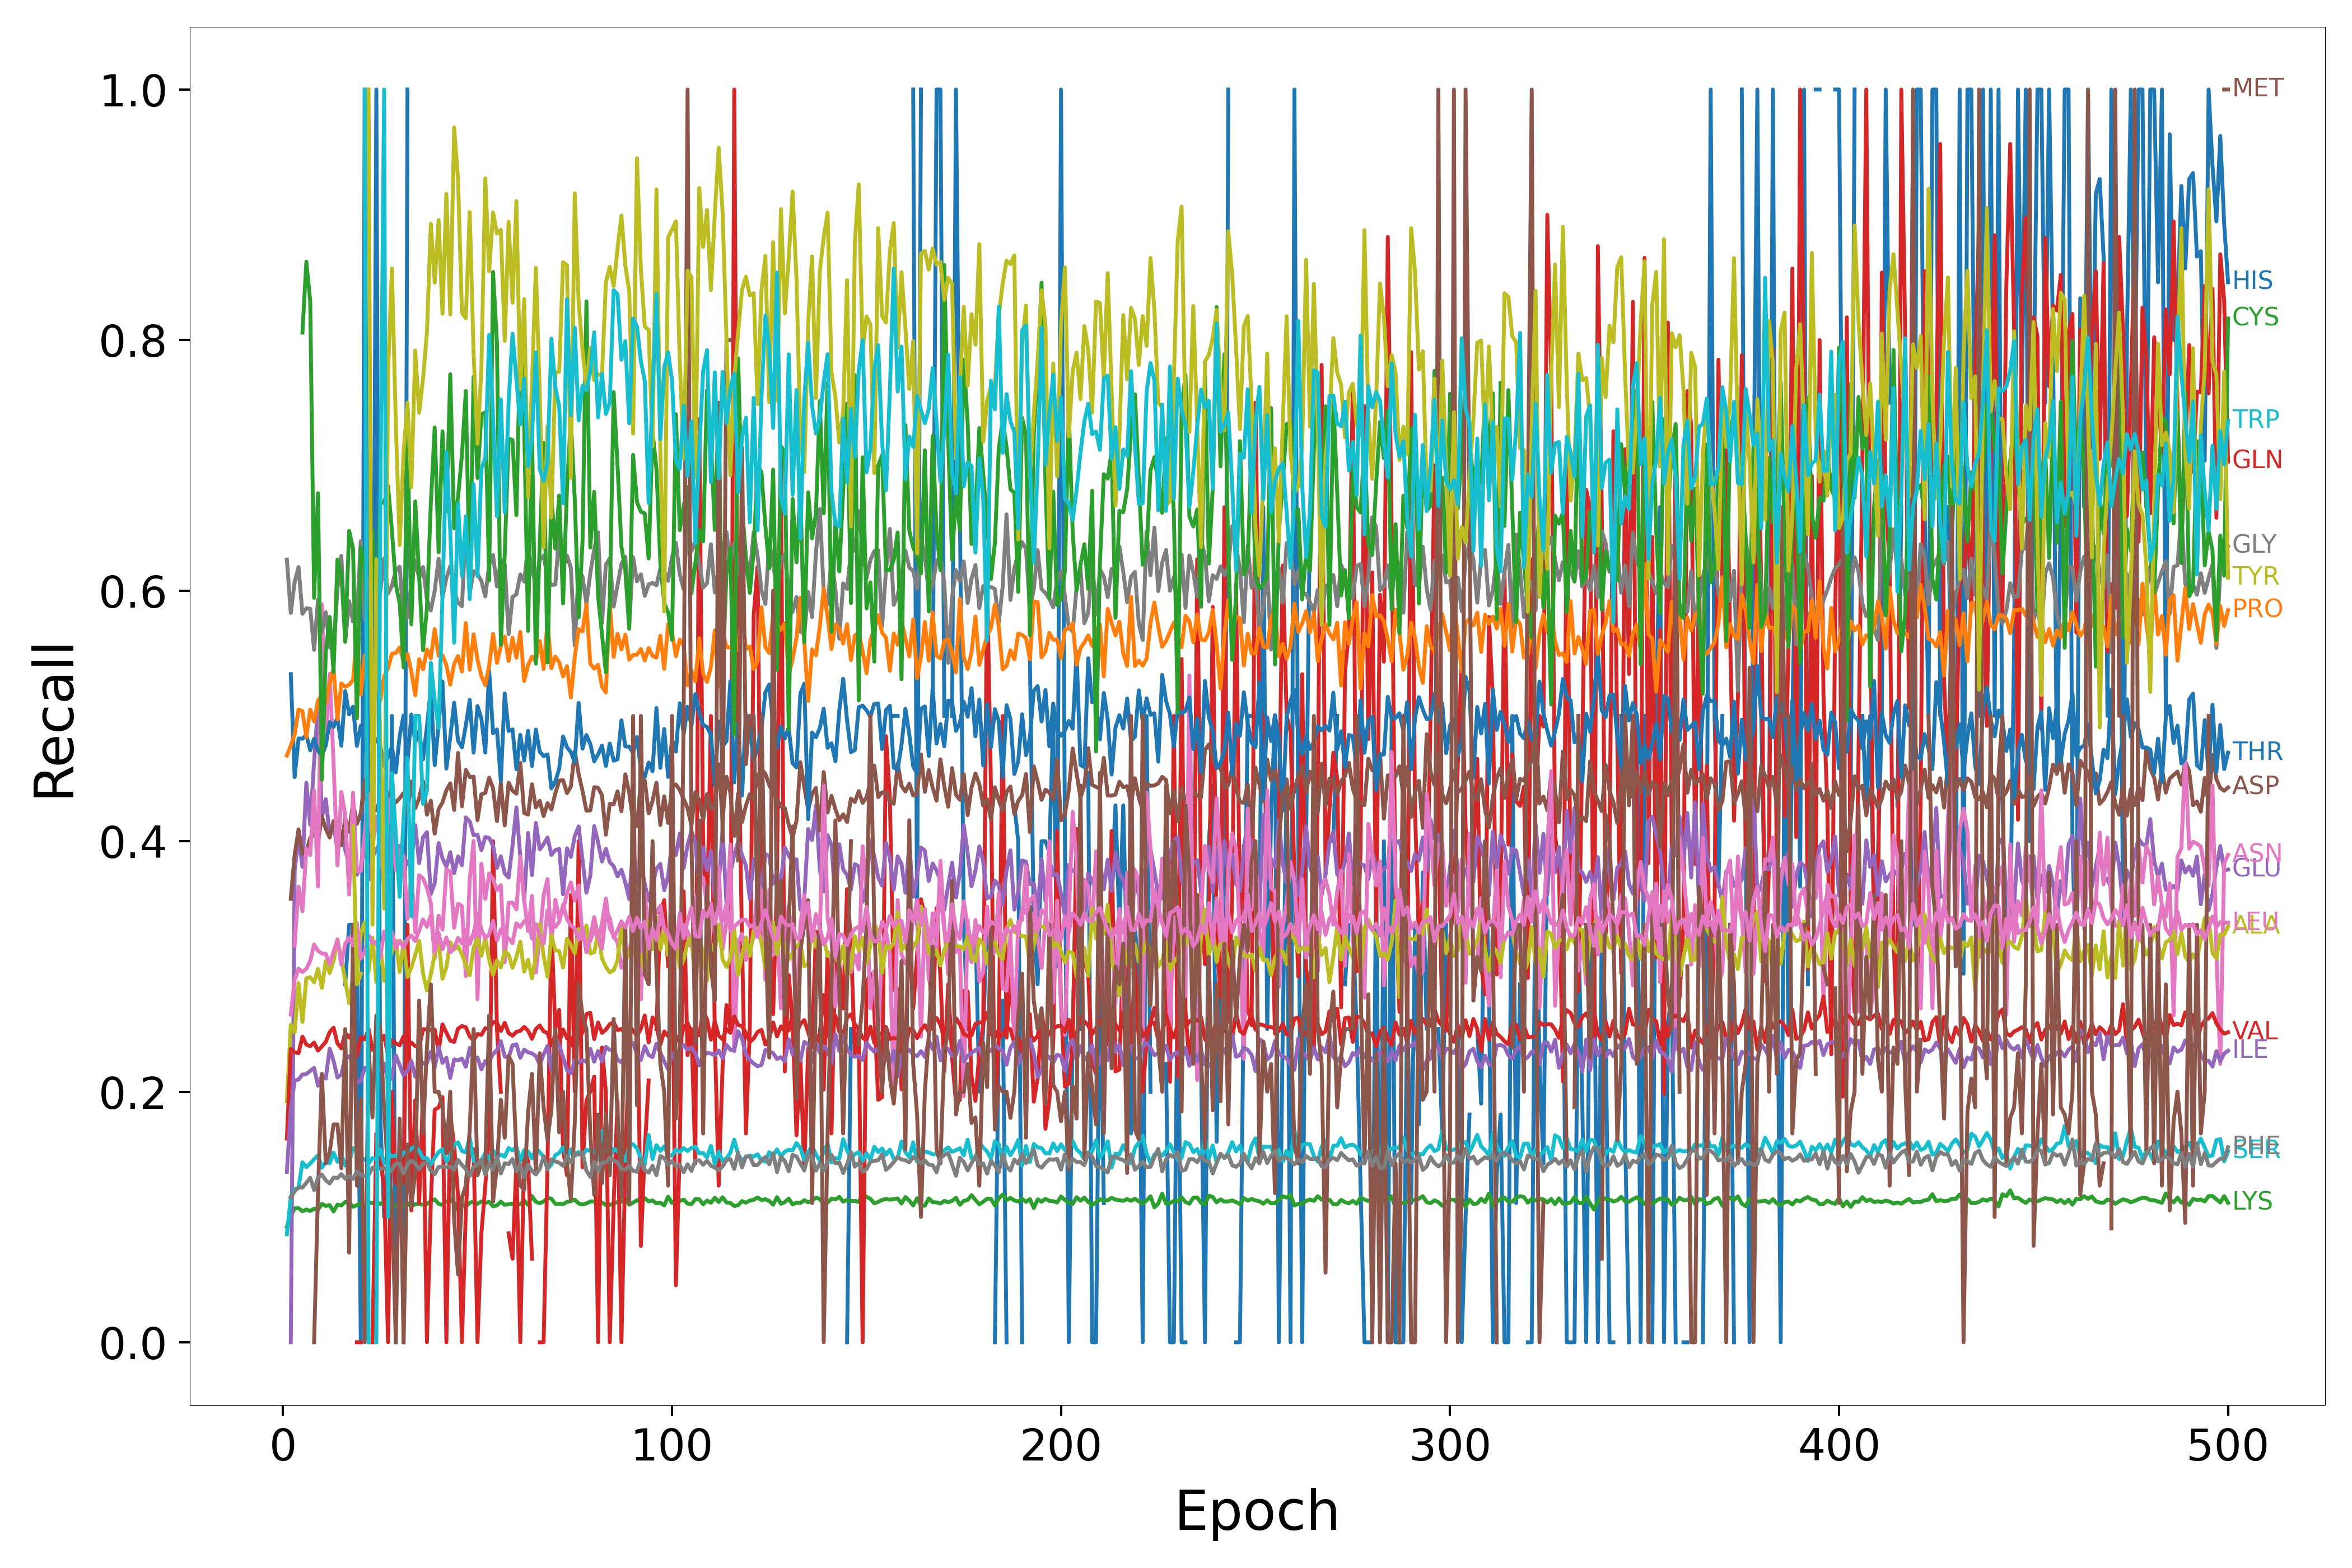

The table this chart was drawn from, first rows:
Epoch, HIS, ARG, LYS, GLN, GLU, ASP, ASN, GLY, ALA, SER, THR, PRO, CYS, VAL, ILE, MET, LEU, PHE, TYR, TRP
1, nan, nan, 0.09226, nan, nan, nan, nan, 0.6247, 0.1925, 0.08628, nan, 0.4684, nan, 0.1626, 0.136, nan, nan, nan, nan, nan
2, nan, nan, 0.1009, nan, 0.0, 0.354, nan, 0.5822, 0.2535, 0.1163, 0.5333, 0.4762, nan, 0.2341, 0.1862, nan, 0.2616, 0.1158, nan, nan
3, nan, nan, 0.107, nan, 0.3766, 0.389, 0.3167, 0.607, 0.2474, 0.1223, 0.4512, 0.4853, nan, 0.2314, 0.209, 0.0, 0.2892, 0.1206, nan, nan
4, nan, nan, 0.107, nan, 0.4036, 0.4094, 0.3636, 0.6188, 0.2867, 0.1233, 0.4819, 0.5051, nan, 0.2308, 0.2097, nan, 0.2983, 0.1236, nan, nan
5, nan, nan, 0.1046, nan, 0.3795, 0.3899, 0.344, 0.5815, 0.2557, 0.1437, 0.4818, 0.5037, 0.806, 0.244, 0.2137, nan, 0.2956, 0.1235, nan, nan
6, nan, nan, 0.1059, nan, 0.4467, 0.3919, 0.3942, 0.5859, 0.2906, 0.1398, 0.4846, 0.4829, 0.8626, 0.2376, 0.2141, nan, 0.2981, 0.1273, nan, nan
7, nan, nan, 0.1048, nan, 0.4131, 0.4026, 0.389, 0.5855, 0.2914, 0.1427, 0.4726, 0.5051, 0.8308, 0.2363, 0.2167, nan, 0.3045, 0.1313, nan, nan
8, nan, nan, 0.1066, nan, 0.4635, 0.4056, 0.4406, 0.5527, 0.2873, 0.1461, 0.4818, 0.4955, 0.5942, 0.2392, 0.219, 0.0, 0.3175, 0.1215, nan, nan
9, nan, nan, 0.1058, nan, 0.508, 0.3997, 0.3638, 0.5929, 0.2981, 0.1492, 0.4723, 0.5124, 0.6778, 0.2328, 0.2047, 0.12, 0.3125, 0.1314, nan, nan
10, nan, nan, 0.1105, nan, 0.4194, 0.4199, 0.5891, 0.5672, 0.2828, 0.1394, 0.4683, 0.5164, 0.449, 0.2362, 0.2127, 0.2143, 0.3103, 0.1338, 1.0, nan
11, nan, nan, 0.1088, nan, 0.4336, 0.4097, 0.4849, 0.5827, 0.3044, 0.1439, 0.4766, 0.5101, 0.5509, 0.2398, 0.2105, 0.1429, 0.31, 0.1293, nan, nan
12, nan, nan, 0.1094, nan, 0.4048, 0.4029, 0.5336, 0.5549, 0.2947, 0.1429, 0.4951, 0.5263, 0.579, 0.2475, 0.2343, 0.1515, 0.3017, 0.1268, nan, nan
13, nan, nan, 0.1044, nan, 0.4141, 0.4162, 0.4624, 0.5525, 0.3044, 0.1513, 0.4913, 0.5377, 0.5349, 0.2511, 0.2246, 0.1739, 0.3116, 0.1315, nan, nan
14, nan, nan, 0.1099, nan, 0.3926, 0.4155, 0.3806, 0.6014, 0.3216, 0.1441, 0.4987, 0.4971, 0.6248, 0.2387, 0.2113, 0.1739, 0.3213, 0.131, nan, nan
15, nan, nan, 0.1092, nan, 0.4079, 0.3969, 0.4393, 0.6277, 0.3059, 0.1496, 0.4762, 0.5259, 0.6141, 0.2346, 0.2137, 0.1389, 0.3015, 0.1343, nan, nan
16, 0.2857, nan, 0.112, nan, 0.393, 0.4182, 0.4212, 0.5594, 0.2887, 0.1411, 0.5198, 0.5232, 0.5591, 0.2471, 0.2278, 0.25, 0.3181, 0.1306, nan, nan
17, 0.3333, nan, 0.1115, 0.0, 0.3817, 0.4074, 0.3574, 0.5915, 0.2707, 0.1432, 0.5012, 0.5249, 0.6477, 0.2431, 0.2283, 0.07143, 0.3231, 0.1329, nan, nan
18, 0.3333, nan, 0.1081, nan, 0.3753, 0.4306, 0.4387, 0.5754, 0.2909, 0.1549, 0.5073, 0.5285, 0.6336, 0.2477, 0.2222, 0.3333, 0.3168, 0.1304, 0.4118, nan
19, 0.3333, nan, 0.1094, 0.0, 0.3732, 0.4138, 0.3755, 0.5785, 0.2913, 0.1537, 0.476, 0.5656, 0.4981, 0.2281, 0.2067, 0.125, 0.3348, 0.1365, 0.2857, nan
20, 0.0, nan, 0.111, 0.0, 0.3788, 0.4221, 0.3763, 0.6395, 0.3265, 0.1473, 0.4922, 0.517, 0.6347, 0.2437, 0.2089, 0.1939, 0.3063, 0.1335, 0.2941, nan
21, 1.0, nan, 0.1082, nan, 0.4031, 0.449, 0.4058, 0.5766, 0.3352, 0.1461, 0.4723, 0.5483, 0.6194, 0.2418, 0.219, 0.0, 0.3113, 0.1327, nan, 1.0
22, 0.375, nan, 0.1116, nan, 0.3692, 0.4167, 0.4374, 0.6002, 0.2959, 0.1427, 0.4712, 0.5329, 0.5293, 0.2501, 0.2178, 0.2353, 0.3246, 0.1334, 1.0, 0.0
23, 0.375, nan, 0.1111, 0.0, 0.3877, 0.4241, 0.3952, 0.6237, 0.3229, 0.1471, 0.4831, 0.5317, 0.6477, 0.2334, 0.2078, 0.1795, 0.3189, 0.1394, 0.3333, nan
24, 1.0, nan, 0.1117, 0.1667, 0.393, 0.4246, 0.4196, 0.5866, 0.2874, 0.1463, 0.4813, 0.5344, 0.5683, 0.2355, 0.2218, 0.2609, 0.3195, 0.139, 0.625, 0.0
25, 0.1818, nan, 0.1104, 0.1449, 0.3995, 0.4336, 0.3978, 0.5987, 0.3175, 0.154, 0.4763, 0.512, 0.6714, 0.2396, 0.2172, 0.25, 0.3069, 0.1384, 0.4783, 0.6667
26, 0.1, nan, 0.1124, 0.125, 0.3671, 0.4187, 0.3658, 0.6258, 0.2885, 0.1429, 0.4599, 0.5315, 0.6699, 0.2446, 0.2226, 0.1852, 0.3278, 0.1394, 0.3462, 1.0
27, 0.1429, nan, 0.1148, 0.0, 0.3862, 0.4386, 0.4337, 0.5977, 0.3018, 0.151, 0.4674, 0.538, 0.6835, 0.2295, 0.2087, 0.1364, 0.32, 0.1356, 0.7742, 0.1
28, 0.5, nan, 0.1103, 0.2, 0.4104, 0.4323, 0.4105, 0.6038, 0.3119, 0.1484, 0.4755, 0.5496, 0.6481, 0.2411, 0.211, 0.1176, 0.3276, 0.1377, 0.8571, 0.4545
29, 0.0, nan, 0.1088, 0.1273, 0.3907, 0.4309, 0.3767, 0.6163, 0.3207, 0.1492, 0.4549, 0.5502, 0.6051, 0.2386, 0.229, 0.0, 0.3147, 0.1426, 0.7333, 0.4054
30, nan, nan, 0.1114, 0.125, 0.3963, 0.4344, 0.3931, 0.619, 0.2955, 0.1462, 0.4843, 0.5547, 0.5895, 0.2371, 0.221, 0.1786, 0.3206, 0.1425, 0.6364, 0.3556
31, 0.0, nan, 0.1092, 0.1282, 0.3885, 0.4384, 0.3877, 0.5781, 0.3193, 0.1516, 0.5003, 0.5434, 0.5387, 0.2444, 0.2132, 0.0, 0.3151, 0.1348, 0.7105, 0.4186
32, 1.0, nan, 0.1111, 0.3333, 0.3815, 0.4224, 0.338, 0.5786, 0.2916, 0.1511, 0.4624, 0.5493, 0.7272, 0.2357, 0.2168, 0.1579, 0.3219, 0.1421, 0.75, 0.4667
33, nan, 0.0, 0.1085, 0.1053, 0.3846, 0.4478, 0.3735, 0.6059, 0.2993, 0.1545, 0.5011, 0.5353, 0.5731, 0.2392, 0.2246, 0.1081, 0.3247, 0.1449, 0.6825, 0.34
34, 1.0, nan, 0.1103, 0.1933, 0.4128, 0.4264, 0.3272, 0.624, 0.3092, 0.1565, 0.479, 0.5165, 0.6712, 0.2363, 0.2121, 0.1364, 0.3203, 0.1428, 0.7917, 0.5
35, nan, nan, 0.1104, 0.1111, 0.3825, 0.4343, 0.3728, 0.6101, 0.3204, 0.1531, 0.4877, 0.5453, 0.6111, 0.2358, 0.2199, 0.2727, 0.3286, 0.1379, 0.7419, 0.5
36, 0.8, nan, 0.1097, 0.2, 0.403, 0.4478, 0.3704, 0.6188, 0.2945, 0.1469, 0.4654, 0.5372, 0.5525, 0.25, 0.2228, 0.1667, 0.3376, 0.1426, 0.7692, 0.4298
37, nan, nan, 0.1104, 0.0, 0.4072, 0.4212, 0.3626, 0.5929, 0.2808, 0.147, 0.4913, 0.5531, 0.5863, 0.2497, 0.2227, 0.2353, 0.3316, 0.143, 0.8061, 0.44
38, nan, nan, 0.1127, 0.1111, 0.3579, 0.4323, 0.3507, 0.5842, 0.2937, 0.142, 0.5215, 0.5459, 0.6694, 0.2493, 0.2318, 0.2857, 0.3408, 0.137, 0.8929, 0.5424
39, nan, nan, 0.1141, 0.1857, 0.3665, 0.406, 0.3064, 0.5999, 0.3099, 0.1473, 0.4607, 0.5692, 0.7303, 0.2495, 0.2192, 0.2, 0.3117, 0.1342, 0.8457, 0.5122
40, nan, nan, 0.1105, 0.1875, 0.3985, 0.4256, 0.3405, 0.6254, 0.32, 0.1518, 0.4928, 0.5479, 0.6306, 0.2322, 0.2359, 0.2, 0.3268, 0.1399, 0.8958, 0.4901
41, nan, nan, 0.1098, 0.1957, 0.3863, 0.431, 0.3294, 0.5944, 0.2902, 0.1542, 0.5275, 0.5483, 0.7272, 0.2538, 0.2231, 0.1875, 0.3137, 0.1404, 0.8211, 0.5966
42, nan, nan, 0.1122, 0.0, 0.3796, 0.4407, 0.3777, 0.6101, 0.2994, 0.144, 0.4579, 0.5405, 0.6635, 0.2472, 0.2271, 0.1509, 0.3232, 0.1398, 0.9167, 0.7105
43, 1.0, nan, 0.1141, 0.1818, 0.3912, 0.4462, 0.3756, 0.6195, 0.3193, 0.1493, 0.4832, 0.5249, 0.7728, 0.2408, 0.211, 0.2, 0.3111, 0.1403, 0.8204, 0.6471
44, nan, nan, 0.1112, 0.1569, 0.3745, 0.4249, 0.331, 0.5996, 0.3136, 0.1578, 0.5105, 0.5416, 0.6497, 0.2397, 0.2258, 0.09783, 0.3146, 0.1374, 0.9697, 0.5584
45, nan, nan, 0.1057, 0.1167, 0.3879, 0.4704, 0.35, 0.5905, 0.3161, 0.1595, 0.4802, 0.5478, 0.6748, 0.2504, 0.2251, 0.05405, 0.3228, 0.1456, 0.9281, 0.6696
46, nan, nan, 0.1098, 0.0, 0.3808, 0.4278, 0.3482, 0.5876, 0.3096, 0.1527, 0.4749, 0.5354, 0.7084, 0.2524, 0.2265, 0.1154, 0.3183, 0.1416, 0.8218, 0.6117
47, nan, nan, 0.1084, 0.1053, 0.419, 0.457, 0.2922, 0.6515, 0.3015, 0.1516, 0.4925, 0.5741, 0.7593, 0.2515, 0.2199, 0.125, 0.3292, 0.1382, 0.8175, 0.6593
48, nan, nan, 0.1114, 0.1569, 0.4158, 0.4511, 0.369, 0.598, 0.293, 0.1636, 0.5128, 0.5368, 0.6034, 0.2441, 0.235, 0.1695, 0.3179, 0.1325, 0.9022, 0.5932
49, nan, nan, 0.1124, 0.1538, 0.4047, 0.4515, 0.4003, 0.6156, 0.315, 0.1449, 0.4707, 0.5651, 0.7706, 0.241, 0.2263, 0.25, 0.3266, 0.1401, 0.7895, 0.6848
50, nan, nan, 0.1106, 0.0, 0.4053, 0.4168, 0.2738, 0.6132, 0.3221, 0.1433, 0.5079, 0.5449, 0.6899, 0.2461, 0.2273, 0.1333, 0.3422, 0.1416, 0.7171, 0.6115
51, nan, nan, 0.1124, 0.08696, 0.3928, 0.4374, 0.3819, 0.6076, 0.3085, 0.1453, 0.4979, 0.5317, 0.7407, 0.2454, 0.2178, 0.1429, 0.3295, 0.1457, 0.7775, 0.6973
52, nan, nan, 0.1113, 0.125, 0.4033, 0.4385, 0.3539, 0.5954, 0.3229, 0.151, 0.4708, 0.5245, 0.7423, 0.2507, 0.2246, 0.1406, 0.3225, 0.1339, 0.929, 0.7059
53, nan, nan, 0.1121, 0.1667, 0.4025, 0.4506, 0.3742, 0.6209, 0.305, 0.1458, 0.5363, 0.5402, 0.6082, 0.2503, 0.2242, 0.2609, 0.3258, 0.1423, 0.855, 0.8041
54, nan, nan, 0.1085, 0.4, 0.3963, 0.4422, 0.3696, 0.6284, 0.2932, 0.1533, 0.4862, 0.5656, 0.8544, 0.2555, 0.2301, 0.1122, 0.3363, 0.1378, 0.9019, 0.7383
55, nan, nan, 0.1092, 0.25, 0.3786, 0.416, 0.361, 0.6034, 0.3049, 0.1482, 0.4892, 0.5423, 0.7975, 0.2552, 0.2332, 0.1408, 0.3207, 0.1484, 0.8852, 0.6594
56, nan, nan, 0.1123, 0.2, 0.3879, 0.4465, 0.3649, 0.6242, 0.2992, 0.1498, 0.448, 0.5557, 0.5568, 0.2485, 0.2403, 0.1935, 0.3296, 0.1348, 0.888, 0.7526
57, nan, nan, 0.1096, nan, 0.3742, 0.4126, 0.3034, 0.6209, 0.3122, 0.1481, 0.5178, 0.5633, 0.6296, 0.255, 0.2281, 0.1633, 0.3246, 0.1429, 0.7994, 0.6623
58, nan, nan, 0.1102, 0.08696, 0.371, 0.4466, 0.3508, 0.5652, 0.3094, 0.155, 0.488, 0.5438, 0.7213, 0.2469, 0.2272, 0.2286, 0.3222, 0.1423, 0.8945, 0.75
59, nan, nan, 0.1107, 0.06667, 0.3965, 0.4403, 0.351, 0.5949, 0.2989, 0.1532, 0.4892, 0.5624, 0.7202, 0.2447, 0.2371, 0.2222, 0.3186, 0.1462, 0.8299, 0.8051
60, nan, nan, 0.1096, 0.1429, 0.427, 0.4379, 0.3455, 0.5971, 0.3075, 0.1563, 0.4574, 0.5465, 0.6603, 0.2478, 0.2379, 0.15, 0.3345, 0.1363, 0.9109, 0.7686
... 440 more rows
